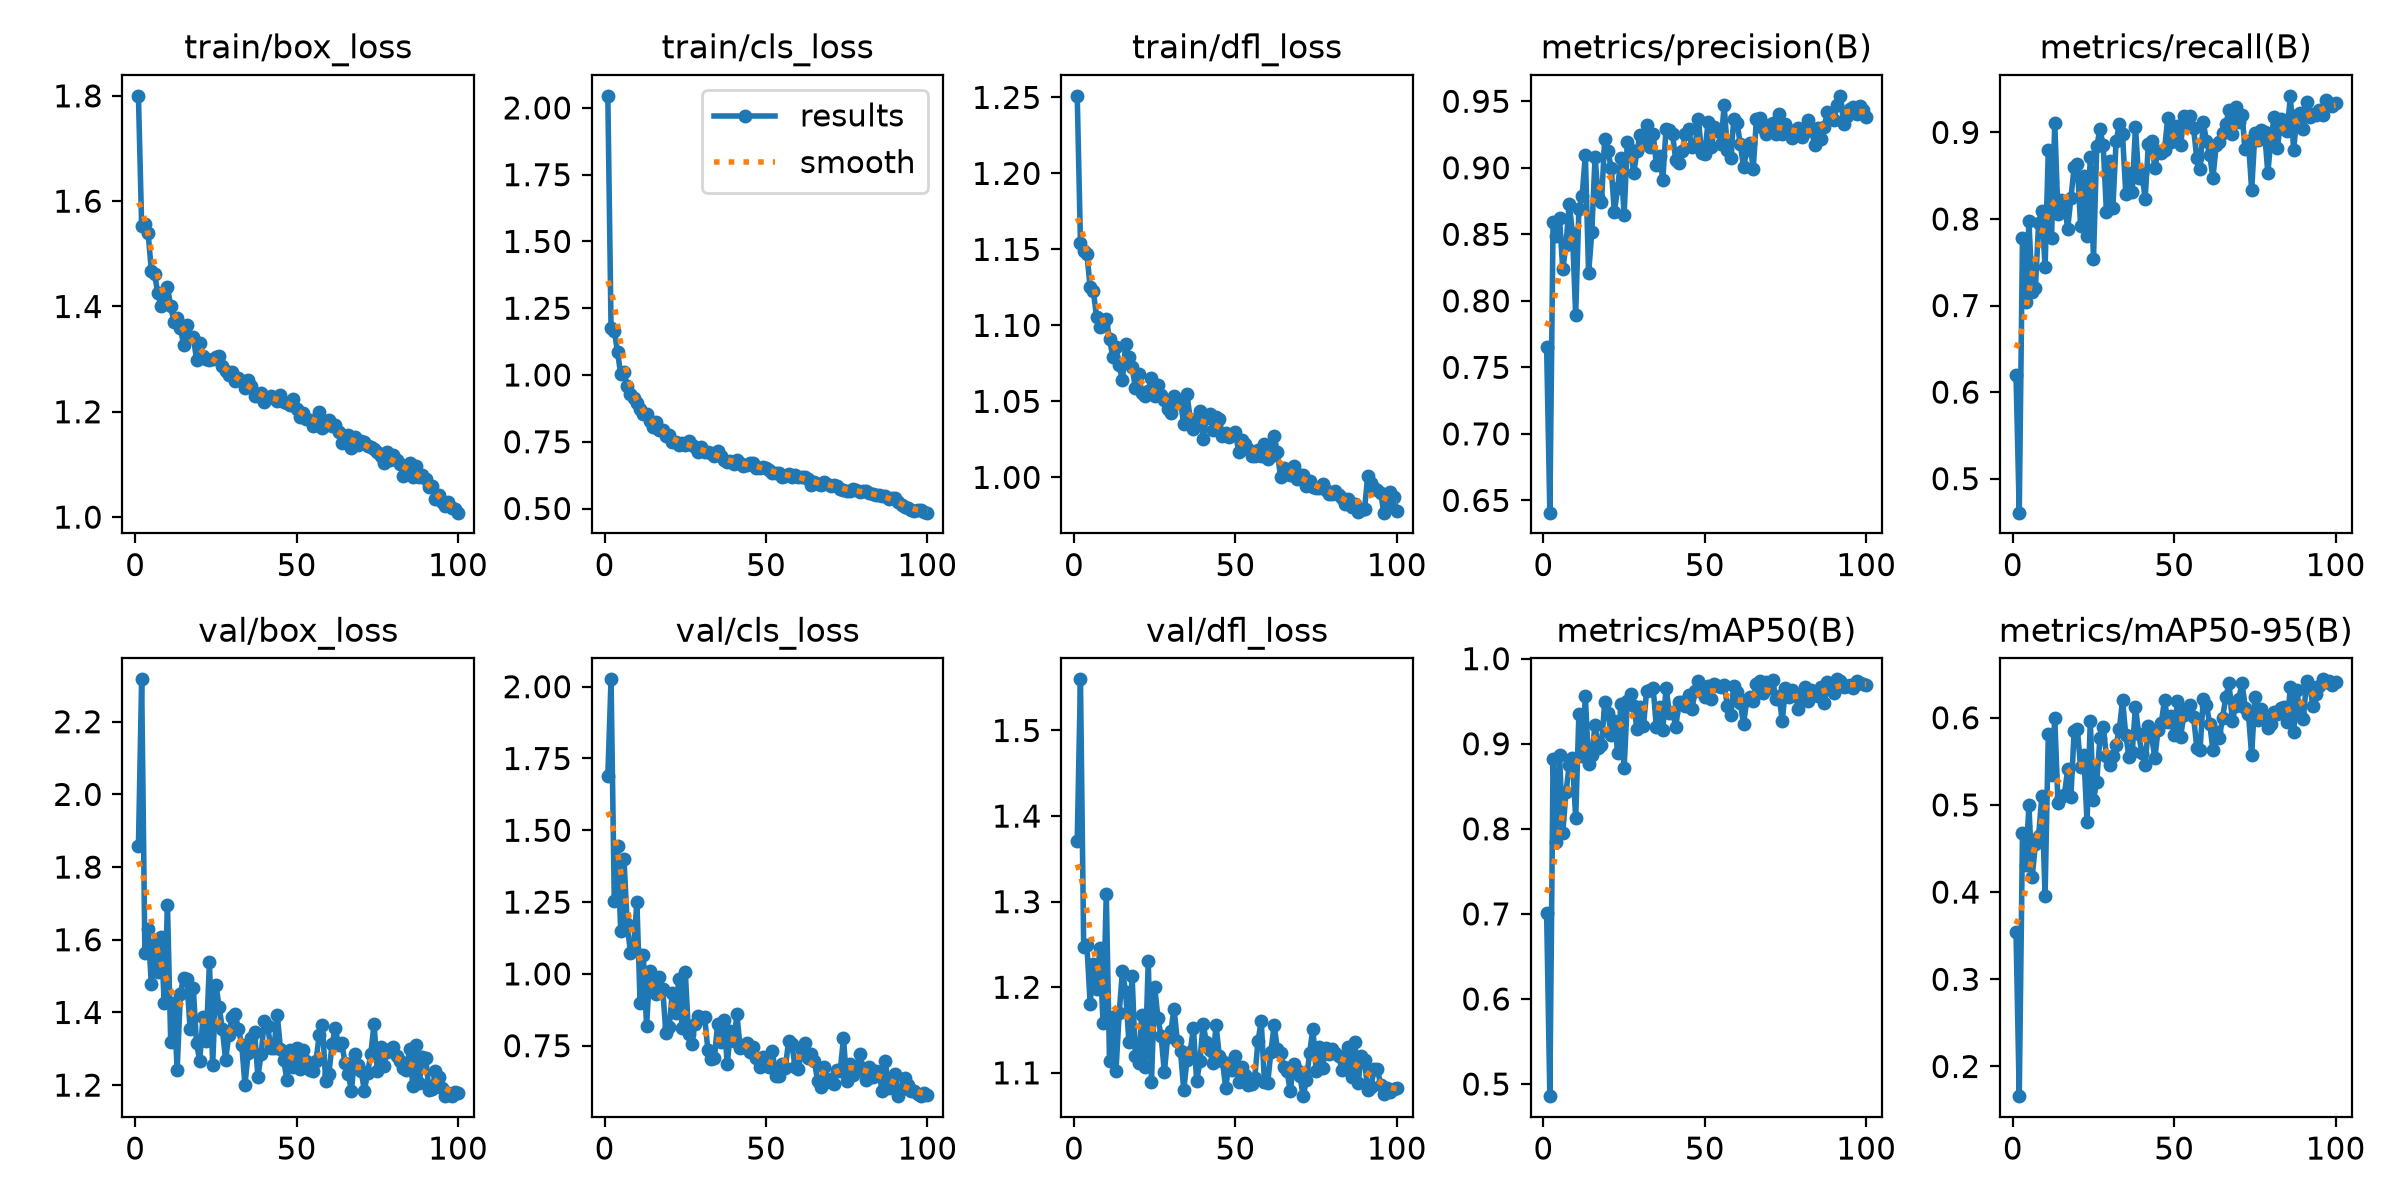

Data behind this chart, as committed beside it:
epoch, time, train/box_loss, train/cls_loss, train/dfl_loss, metrics/precision(B), metrics/recall(B), metrics/mAP50(B), metrics/mAP50-95(B), val/box_loss, val/cls_loss, val/dfl_loss, lr/pg0, lr/pg1, lr/pg2
1, 30.44, 1.8, 2.045, 1.251, 0.7656, 0.62, 0.7012, 0.354, 1.857, 1.689, 1.371, 0.0006603, 0.0006603, 0.0006603
2, 46.47, 1.554, 1.177, 1.154, 0.6408, 0.4607, 0.4857, 0.1659, 2.317, 2.026, 1.56, 0.001314, 0.001314, 0.001314
3, 62.32, 1.558, 1.166, 1.149, 0.8591, 0.7783, 0.8824, 0.4675, 1.564, 1.253, 1.247, 0.001954, 0.001954, 0.001954
4, 78.06, 1.54, 1.087, 1.147, 0.849, 0.7041, 0.7847, 0.4314, 1.63, 1.446, 1.249, 0.001941, 0.001941, 0.001941
5, 93.8, 1.468, 1.002, 1.125, 0.8622, 0.7979, 0.8871, 0.4995, 1.477, 1.148, 1.181, 0.001921, 0.001921, 0.001921
6, 109.7, 1.462, 1.011, 1.122, 0.8236, 0.716, 0.7952, 0.4168, 1.587, 1.401, 1.227, 0.001901, 0.001901, 0.001901
7, 125.3, 1.425, 0.96, 1.105, 0.8421, 0.72, 0.8433, 0.4547, 1.511, 1.175, 1.198, 0.001881, 0.001881, 0.001881
8, 141.1, 1.4, 0.9288, 1.099, 0.8731, 0.7954, 0.8747, 0.4645, 1.608, 1.074, 1.246, 0.001861, 0.001861, 0.001861
9, 157.1, 1.415, 0.9141, 1.1, 0.851, 0.8093, 0.8837, 0.5103, 1.426, 1.088, 1.158, 0.001842, 0.001842, 0.001842
10, 172.9, 1.436, 0.896, 1.104, 0.7895, 0.7447, 0.8122, 0.3956, 1.695, 1.251, 1.31, 0.001822, 0.001822, 0.001822
11, 188.7, 1.401, 0.8733, 1.091, 0.869, 0.8793, 0.9352, 0.5814, 1.319, 0.8978, 1.114, 0.001802, 0.001802, 0.001802
12, 204.6, 1.37, 0.8536, 1.079, 0.8789, 0.7782, 0.8852, 0.5349, 1.427, 1.064, 1.165, 0.001782, 0.001782, 0.001782
13, 220.3, 1.379, 0.854, 1.086, 0.9099, 0.9108, 0.9558, 0.5994, 1.243, 0.819, 1.102, 0.001762, 0.001762, 0.001762
14, 236.1, 1.359, 0.828, 1.074, 0.8206, 0.8052, 0.8758, 0.502, 1.452, 1.011, 1.17, 0.001743, 0.001743, 0.001743
15, 252.4, 1.327, 0.8044, 1.064, 0.8517, 0.8216, 0.8863, 0.509, 1.496, 0.9665, 1.219, 0.001723, 0.001723, 0.001723
16, 268.8, 1.364, 0.825, 1.088, 0.9083, 0.8167, 0.9223, 0.5119, 1.492, 0.931, 1.194, 0.001703, 0.001703, 0.001703
17, 285.2, 1.342, 0.7943, 1.079, 0.8777, 0.7889, 0.8948, 0.5409, 1.355, 0.9877, 1.137, 0.001683, 0.001683, 0.001683
18, 301.2, 1.343, 0.7943, 1.072, 0.8741, 0.8239, 0.8983, 0.5096, 1.466, 0.9468, 1.213, 0.001663, 0.001663, 0.001663
19, 317.3, 1.299, 0.7711, 1.059, 0.9219, 0.8596, 0.9487, 0.5843, 1.315, 0.7928, 1.12, 0.001644, 0.001644, 0.001644
20, 333.3, 1.33, 0.7771, 1.068, 0.9126, 0.863, 0.936, 0.5876, 1.267, 0.8135, 1.111, 0.001624, 0.001624, 0.001624
21, 349.3, 1.305, 0.7498, 1.056, 0.8998, 0.7921, 0.9107, 0.5431, 1.388, 0.934, 1.168, 0.001604, 0.001604, 0.001604
22, 365.1, 1.3, 0.7488, 1.054, 0.8667, 0.8494, 0.9266, 0.5573, 1.32, 0.8652, 1.106, 0.001584, 0.001584, 0.001584
23, 381.3, 1.298, 0.738, 1.057, 0.8847, 0.7807, 0.8896, 0.4804, 1.539, 0.981, 1.23, 0.001564, 0.001564, 0.001564
24, 397.3, 1.3, 0.7448, 1.066, 0.9071, 0.8712, 0.9463, 0.5957, 1.256, 0.8123, 1.09, 0.001545, 0.001545, 0.001545
25, 413, 1.304, 0.7365, 1.054, 0.8642, 0.7537, 0.871, 0.5057, 1.476, 1.007, 1.201, 0.001525, 0.001525, 0.001525
26, 428.9, 1.306, 0.7518, 1.061, 0.9192, 0.8838, 0.9498, 0.5267, 1.416, 0.7898, 1.164, 0.001505, 0.001505, 0.001505
27, 444.6, 1.287, 0.7384, 1.054, 0.913, 0.9034, 0.958, 0.577, 1.355, 0.7575, 1.143, 0.001485, 0.001485, 0.001485
28, 460.6, 1.277, 0.7297, 1.051, 0.8964, 0.8855, 0.9446, 0.5893, 1.269, 0.8263, 1.101, 0.001465, 0.001465, 0.001465
29, 476.2, 1.27, 0.7133, 1.045, 0.9127, 0.8085, 0.917, 0.5562, 1.338, 0.8525, 1.142, 0.001446, 0.001446, 0.001446
30, 492, 1.276, 0.7297, 1.043, 0.9249, 0.8669, 0.9427, 0.5458, 1.386, 0.8452, 1.149, 0.001426, 0.001426, 0.001426
31, 507.8, 1.259, 0.7099, 1.053, 0.9186, 0.8129, 0.9208, 0.5556, 1.395, 0.8502, 1.175, 0.001406, 0.001406, 0.001406
32, 523.7, 1.264, 0.7116, 1.049, 0.9323, 0.8895, 0.9625, 0.5693, 1.353, 0.7341, 1.137, 0.001386, 0.001386, 0.001386
33, 539.6, 1.259, 0.7065, 1.049, 0.916, 0.9092, 0.963, 0.5867, 1.311, 0.7046, 1.125, 0.001366, 0.001366, 0.001366
34, 555.5, 1.246, 0.6958, 1.035, 0.9256, 0.8977, 0.9655, 0.6202, 1.201, 0.7069, 1.08, 0.001347, 0.001347, 0.001347
35, 571.3, 1.261, 0.7146, 1.055, 0.9021, 0.829, 0.9196, 0.5803, 1.288, 0.8242, 1.115, 0.001327, 0.001327, 0.001327
36, 587.1, 1.249, 0.6976, 1.039, 0.909, 0.8527, 0.9431, 0.5546, 1.33, 0.762, 1.125, 0.001307, 0.001307, 0.001307
37, 603.1, 1.231, 0.6804, 1.032, 0.8911, 0.8314, 0.9167, 0.5606, 1.346, 0.8397, 1.153, 0.001287, 0.001287, 0.001287
38, 619.4, 1.23, 0.6731, 1.035, 0.9295, 0.9064, 0.9659, 0.6128, 1.224, 0.6852, 1.09, 0.001267, 0.001267, 0.001267
39, 635.6, 1.237, 0.6778, 1.043, 0.928, 0.847, 0.9365, 0.5815, 1.284, 0.8024, 1.113, 0.001248, 0.001248, 0.001248
40, 651.9, 1.219, 0.6683, 1.026, 0.9254, 0.8529, 0.9379, 0.5594, 1.376, 0.7672, 1.157, 0.001228, 0.001228, 0.001228
41, 667.7, 1.225, 0.6803, 1.039, 0.9055, 0.8233, 0.9197, 0.546, 1.364, 0.8592, 1.136, 0.001208, 0.001208, 0.001208
42, 684.1, 1.231, 0.6701, 1.042, 0.9034, 0.8862, 0.9486, 0.5903, 1.303, 0.7406, 1.127, 0.001188, 0.001188, 0.001188
43, 699.9, 1.226, 0.6586, 1.031, 0.9127, 0.8899, 0.9486, 0.579, 1.303, 0.7454, 1.111, 0.001168, 0.001168, 0.001168
44, 715.9, 1.22, 0.6638, 1.04, 0.9251, 0.8591, 0.9444, 0.5536, 1.393, 0.7601, 1.156, 0.001149, 0.001149, 0.001149
45, 731.7, 1.232, 0.6705, 1.039, 0.929, 0.878, 0.957, 0.5859, 1.3, 0.7275, 1.12, 0.001129, 0.001129, 0.001129
46, 747.8, 1.219, 0.6686, 1.027, 0.9153, 0.8759, 0.9408, 0.5935, 1.269, 0.7448, 1.114, 0.001109, 0.001109, 0.001109
47, 763.7, 1.217, 0.6525, 1.029, 0.916, 0.8797, 0.9615, 0.6208, 1.214, 0.7064, 1.082, 0.001089, 0.001089, 0.001089
48, 779.4, 1.213, 0.6517, 1.026, 0.937, 0.9165, 0.974, 0.5953, 1.296, 0.6768, 1.112, 0.001069, 0.001069, 0.001069
49, 795.2, 1.225, 0.6545, 1.028, 0.9111, 0.889, 0.9608, 0.6016, 1.25, 0.7111, 1.103, 0.00105, 0.00105, 0.00105
50, 811.1, 1.205, 0.6532, 1.03, 0.9103, 0.8952, 0.9546, 0.5798, 1.303, 0.7044, 1.119, 0.00103, 0.00103, 0.00103
51, 827, 1.19, 0.6451, 1.017, 0.9345, 0.9075, 0.9677, 0.6191, 1.244, 0.6766, 1.09, 0.00101, 0.00101, 0.00101
52, 843, 1.198, 0.634, 1.025, 0.9154, 0.8854, 0.9532, 0.5784, 1.296, 0.7305, 1.107, 0.0009902, 0.0009902, 0.0009902
53, 858.7, 1.187, 0.6329, 1.022, 0.9305, 0.919, 0.9698, 0.6033, 1.266, 0.6427, 1.098, 0.0009704, 0.0009704, 0.0009704
54, 874.6, 1.184, 0.6333, 1.019, 0.9275, 0.9108, 0.9677, 0.6103, 1.241, 0.6455, 1.086, 0.0009506, 0.0009506, 0.0009506
55, 890.5, 1.174, 0.6191, 1.014, 0.9181, 0.919, 0.967, 0.6151, 1.238, 0.6854, 1.086, 0.0009308, 0.0009308, 0.0009308
56, 906.3, 1.181, 0.6235, 1.014, 0.9469, 0.9049, 0.9696, 0.6014, 1.266, 0.6731, 1.094, 0.000911, 0.000911, 0.000911
57, 922, 1.199, 0.6299, 1.018, 0.9134, 0.8699, 0.9446, 0.5656, 1.337, 0.7672, 1.137, 0.0008912, 0.0008912, 0.0008912
58, 937.7, 1.17, 0.618, 1.014, 0.9074, 0.8582, 0.9343, 0.5631, 1.366, 0.7564, 1.16, 0.0008714, 0.0008714, 0.0008714
59, 953.7, 1.174, 0.6261, 1.022, 0.9365, 0.9116, 0.9674, 0.6213, 1.213, 0.6765, 1.09, 0.0008516, 0.0008516, 0.0008516
60, 969.5, 1.185, 0.6191, 1.012, 0.9338, 0.8903, 0.9603, 0.6144, 1.23, 0.668, 1.088, 0.0008318, 0.0008318, 0.0008318
... 40 more rows
